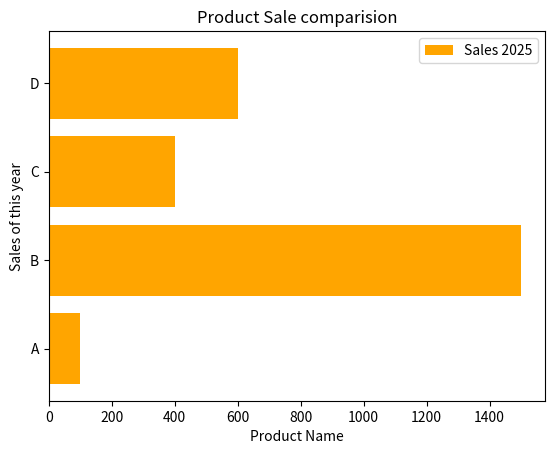

The script that saved this image:
import matplotlib.pyplot as plt

Product = ['A', 'B', 'C', 'D']
Sales = [100, 1500, 400, 600]

# plt.barh(Product, Sales, color=value', label='title_Name')
plt.barh(Product, Sales, color='Orange', label='Sales 2025') # for horizontal barh / for vertical using only bar
plt.xlabel('Product Name')
plt.ylabel('Sales of this year')
plt.title('Product Sale comparision')
plt.legend()
plt.show()